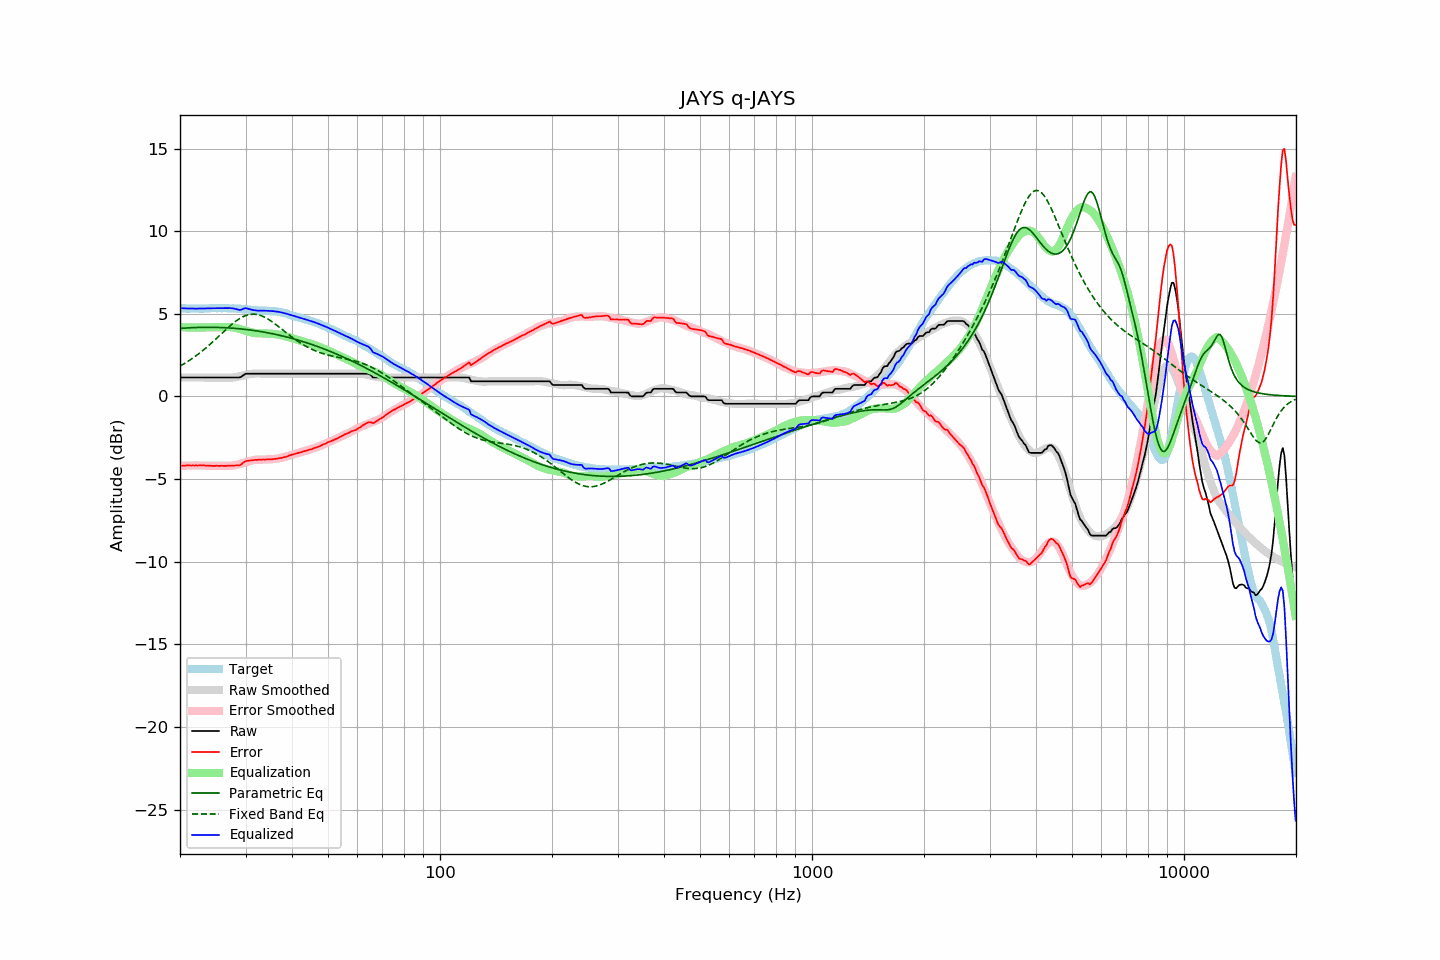

The table this chart was drawn from, first rows:
frequency, raw, error, smoothed, error_smoothed, equalization, parametric_eq, fixed_band_eq, equalized_raw, equalized_smoothed, target
20.00, 1.15, -4.20, 1.15, -4.20, 4.20, 4.12, 1.84, 5.35, 5.35, 5.35
20.20, 1.15, -4.19, 1.15, -4.19, 4.19, 4.13, 1.90, 5.34, 5.34, 5.34
20.40, 1.15, -4.19, 1.15, -4.19, 4.19, 4.13, 1.95, 5.34, 5.34, 5.34
20.61, 1.15, -4.19, 1.15, -4.18, 4.18, 4.14, 2.01, 5.33, 5.33, 5.34
20.81, 1.15, -4.17, 1.15, -4.18, 4.18, 4.15, 2.07, 5.33, 5.33, 5.32
21.02, 1.15, -4.17, 1.15, -4.18, 4.18, 4.15, 2.13, 5.33, 5.33, 5.32
21.23, 1.15, -4.17, 1.15, -4.18, 4.18, 4.16, 2.19, 5.32, 5.32, 5.32
21.44, 1.15, -4.18, 1.15, -4.17, 4.17, 4.16, 2.26, 5.32, 5.32, 5.33
21.66, 1.15, -4.17, 1.15, -4.17, 4.17, 4.17, 2.33, 5.32, 5.32, 5.32
21.87, 1.15, -4.18, 1.15, -4.17, 4.17, 4.17, 2.39, 5.32, 5.32, 5.33
22.09, 1.15, -4.17, 1.15, -4.17, 4.17, 4.17, 2.47, 5.32, 5.32, 5.32
22.31, 1.15, -4.18, 1.15, -4.17, 4.17, 4.18, 2.54, 5.32, 5.32, 5.33
22.54, 1.15, -4.17, 1.15, -4.17, 4.17, 4.18, 2.61, 5.32, 5.32, 5.32
22.76, 1.15, -4.17, 1.15, -4.17, 4.17, 4.18, 2.69, 5.32, 5.32, 5.32
22.99, 1.15, -4.17, 1.15, -4.18, 4.18, 4.18, 2.77, 5.32, 5.32, 5.32
23.22, 1.15, -4.17, 1.15, -4.18, 4.18, 4.19, 2.85, 5.33, 5.33, 5.32
23.45, 1.15, -4.18, 1.15, -4.18, 4.18, 4.19, 2.93, 5.33, 5.33, 5.33
23.69, 1.15, -4.18, 1.15, -4.18, 4.18, 4.19, 3.01, 5.33, 5.33, 5.33
23.92, 1.15, -4.18, 1.15, -4.18, 4.18, 4.19, 3.10, 5.33, 5.33, 5.33
24.16, 1.15, -4.19, 1.15, -4.19, 4.19, 4.19, 3.18, 5.34, 5.34, 5.34
24.40, 1.15, -4.20, 1.15, -4.19, 4.19, 4.19, 3.27, 5.34, 5.34, 5.35
24.65, 1.15, -4.20, 1.15, -4.19, 4.19, 4.18, 3.36, 5.34, 5.34, 5.35
24.89, 1.15, -4.20, 1.15, -4.19, 4.19, 4.18, 3.45, 5.34, 5.34, 5.35
25.14, 1.15, -4.19, 1.15, -4.20, 4.20, 4.18, 3.54, 5.34, 5.34, 5.34
25.39, 1.15, -4.20, 1.15, -4.20, 4.20, 4.18, 3.63, 5.35, 5.35, 5.35
25.65, 1.15, -4.20, 1.15, -4.20, 4.20, 4.17, 3.73, 5.35, 5.35, 5.35
25.91, 1.15, -4.19, 1.15, -4.20, 4.20, 4.17, 3.82, 5.35, 5.35, 5.34
26.16, 1.15, -4.20, 1.15, -4.20, 4.20, 4.17, 3.91, 5.35, 5.34, 5.35
26.43, 1.15, -4.20, 1.14, -4.20, 4.20, 4.16, 4.00, 5.35, 5.34, 5.35
26.69, 1.15, -4.20, 1.14, -4.21, 4.21, 4.16, 4.09, 5.35, 5.34, 5.35
26.96, 1.15, -4.18, 1.13, -4.21, 4.21, 4.15, 4.18, 5.35, 5.34, 5.33
27.23, 1.15, -4.18, 1.13, -4.20, 4.20, 4.14, 4.26, 5.35, 5.34, 5.33
27.50, 1.15, -4.18, 1.14, -4.19, 4.19, 4.14, 4.35, 5.34, 5.33, 5.33
27.77, 1.15, -4.19, 1.15, -4.18, 4.18, 4.13, 4.43, 5.33, 5.33, 5.34
28.05, 1.15, -4.18, 1.16, -4.16, 4.16, 4.12, 4.50, 5.31, 5.33, 5.33
28.33, 1.15, -4.17, 1.18, -4.14, 4.14, 4.12, 4.58, 5.29, 5.32, 5.32
28.62, 1.15, -4.16, 1.20, -4.12, 4.12, 4.11, 4.65, 5.27, 5.32, 5.31
28.90, 1.15, -4.17, 1.22, -4.09, 4.09, 4.10, 4.71, 5.24, 5.31, 5.32
29.19, 1.19, -4.12, 1.24, -4.06, 4.06, 4.09, 4.77, 5.25, 5.30, 5.31
29.48, 1.26, -4.03, 1.26, -4.03, 4.03, 4.08, 4.82, 5.29, 5.29, 5.29
29.78, 1.33, -3.96, 1.28, -4.00, 4.00, 4.07, 4.86, 5.33, 5.29, 5.29
30.08, 1.38, -3.91, 1.31, -3.97, 3.97, 4.06, 4.90, 5.35, 5.28, 5.29
30.38, 1.38, -3.89, 1.33, -3.94, 3.94, 4.05, 4.93, 5.32, 5.27, 5.27
30.68, 1.38, -3.88, 1.35, -3.91, 3.91, 4.03, 4.96, 5.29, 5.26, 5.26
30.99, 1.38, -3.87, 1.36, -3.89, 3.89, 4.02, 4.97, 5.26, 5.25, 5.25
31.30, 1.38, -3.86, 1.38, -3.86, 3.86, 4.01, 4.98, 5.24, 5.24, 5.24
31.61, 1.38, -3.85, 1.39, -3.84, 3.84, 3.99, 4.98, 5.22, 5.23, 5.23
31.93, 1.38, -3.83, 1.39, -3.83, 3.83, 3.98, 4.98, 5.21, 5.22, 5.21
32.24, 1.38, -3.84, 1.39, -3.82, 3.82, 3.96, 4.96, 5.20, 5.22, 5.22
32.57, 1.38, -3.82, 1.39, -3.82, 3.82, 3.95, 4.94, 5.20, 5.21, 5.20
32.89, 1.38, -3.82, 1.39, -3.82, 3.82, 3.93, 4.91, 5.20, 5.21, 5.20
33.22, 1.38, -3.82, 1.38, -3.82, 3.82, 3.92, 4.87, 5.20, 5.20, 5.20
33.55, 1.38, -3.81, 1.38, -3.82, 3.82, 3.90, 4.83, 5.20, 5.20, 5.19
33.89, 1.38, -3.82, 1.38, -3.81, 3.81, 3.88, 4.78, 5.19, 5.19, 5.20
34.23, 1.38, -3.80, 1.38, -3.81, 3.81, 3.87, 4.73, 5.19, 5.19, 5.18
34.57, 1.38, -3.81, 1.38, -3.80, 3.80, 3.85, 4.67, 5.18, 5.18, 5.19
34.92, 1.38, -3.80, 1.38, -3.80, 3.80, 3.83, 4.61, 5.18, 5.18, 5.18
35.27, 1.38, -3.81, 1.38, -3.79, 3.79, 3.81, 4.54, 5.17, 5.17, 5.19
35.62, 1.38, -3.78, 1.38, -3.79, 3.79, 3.79, 4.47, 5.17, 5.17, 5.16
35.97, 1.38, -3.78, 1.38, -3.78, 3.78, 3.77, 4.40, 5.15, 5.15, 5.16
... 635 more rows
